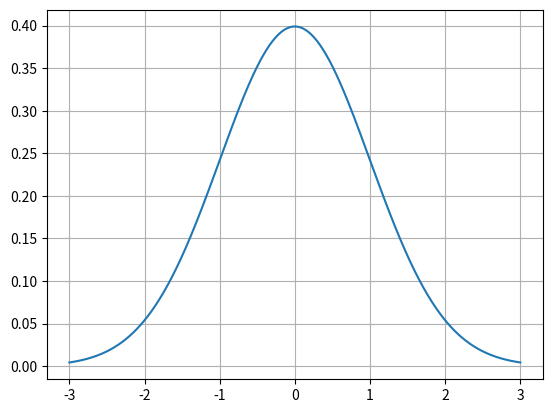

Reproduce this figure in Python.
# ch13_2.py
import matplotlib.pyplot as plt
import numpy as np
import scipy.stats as st

x = np.linspace(-3, 3, 1000)
plt.plot(x, st.norm.pdf(x, loc=0, scale=1))

plt.grid()
plt.show()













